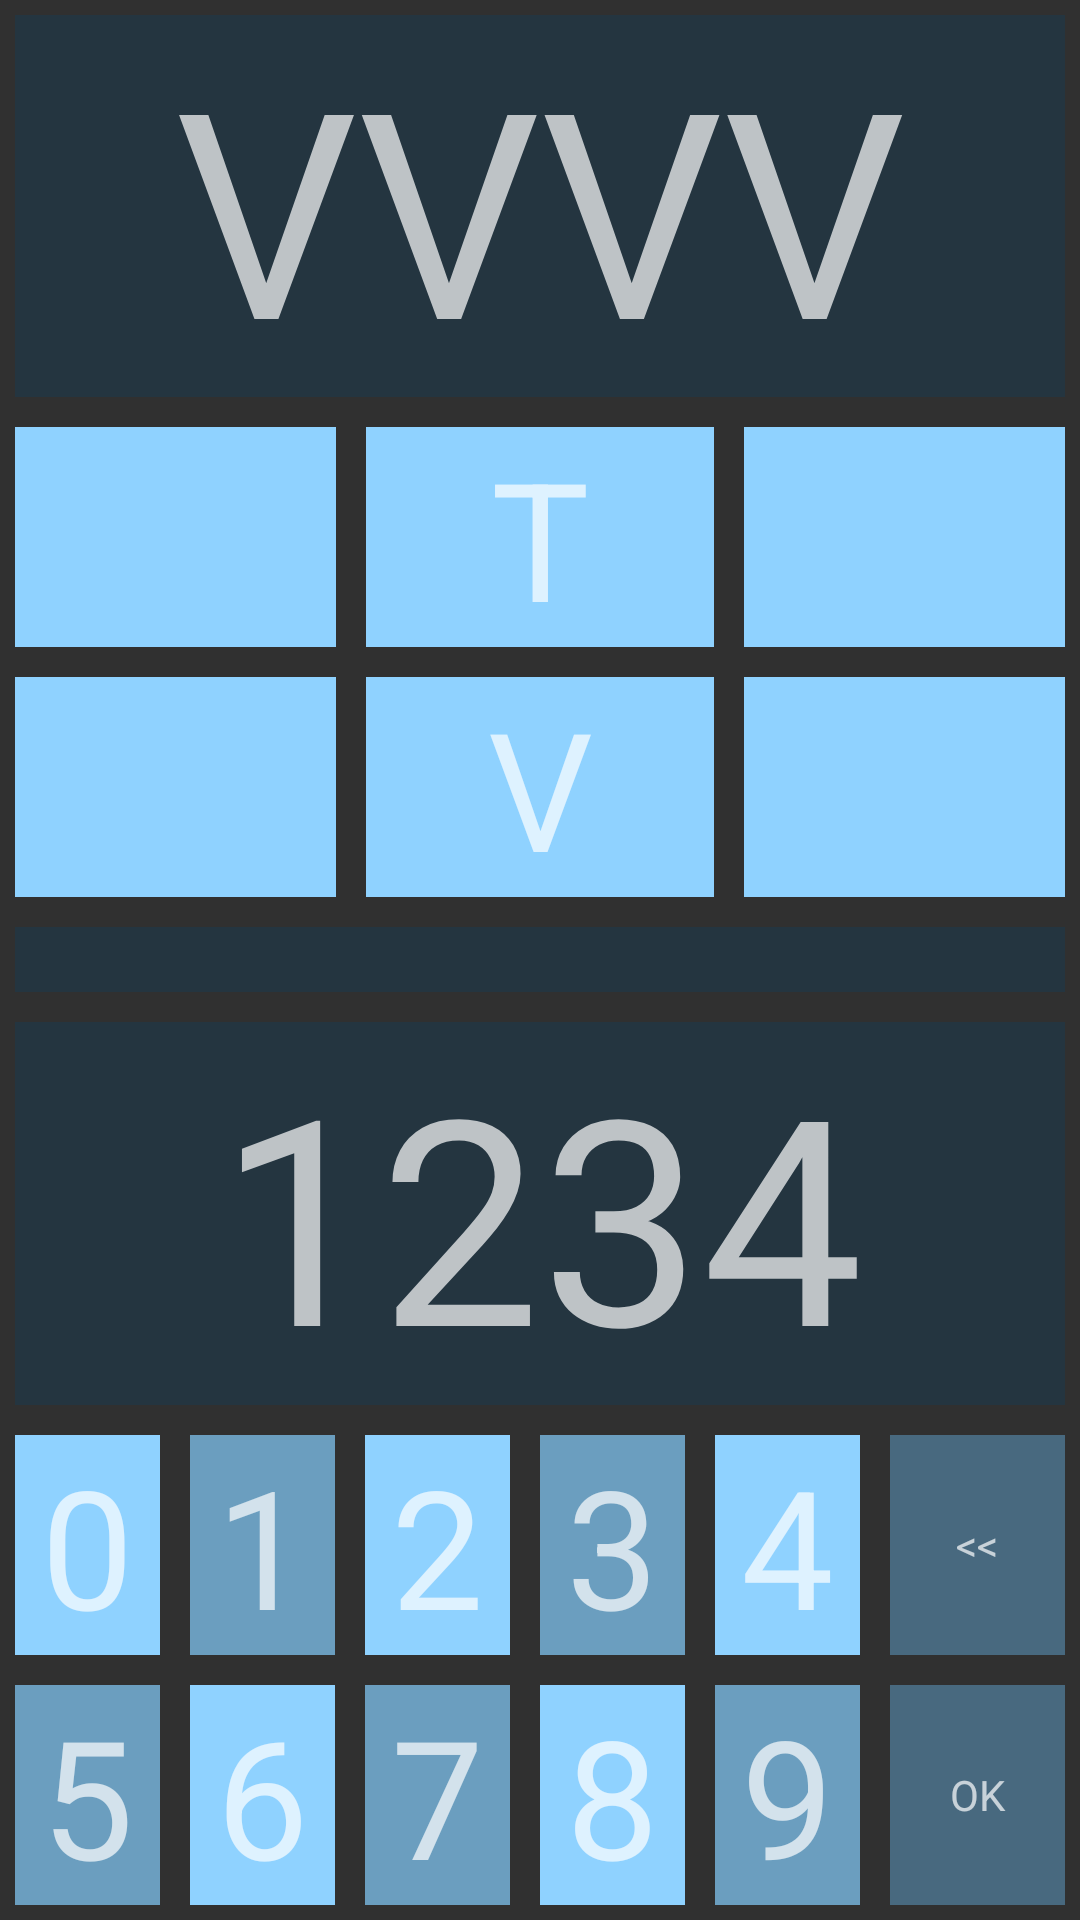

The Android layout XML behind this screen, and the referenced resources:
<!-- AndroidManifest.xml: application theme AppTheme -->
<!-- res/layout/activity_main.xml -->
<?xml version="1.0" encoding="utf-8"?>
<RelativeLayout xmlns:android="http://schemas.android.com/apk/res/android"
    xmlns:app="http://schemas.android.com/apk/res-auto"
    xmlns:tools="http://schemas.android.com/tools"
    android:layout_width="match_parent"
    android:layout_height="match_parent"
    tools:context="com.masmoudi.vache_taureau.MainActivity">

    <RelativeLayout
        android:layout_width="match_parent"
        android:layout_height="match_parent">

        <GridLayout
            android:layout_width="match_parent"
            android:layout_height="match_parent">

            <GridLayout
                android:layout_width="match_parent"
                android:columnCount="6"
                android:rowCount="4"
                android:layout_column="0"
                android:layout_row="0"
                android:layout_rowWeight="10">

                <TextView
                    android:layout_column="0"
                    android:layout_columnSpan="6"
                    android:layout_columnWeight="1"
                    android:layout_gravity="fill"
                    android:layout_margin="@dimen/text_margin"
                    android:layout_row="0"
                    android:layout_rowWeight="2"
                    android:autoSizeTextType="uniform"
                    android:background="@color/text"
                    android:gravity="center"
                    android:text="VVVV" />

                <TextView
                    android:layout_column="0"
                    android:layout_columnSpan="1"
                    android:layout_columnWeight="1"
                    android:layout_gravity="fill"
                    android:layout_margin="@dimen/button_margin"
                    android:layout_row="1"
                    android:layout_rowWeight="1"
                    android:autoSizeTextType="uniform"
                    android:background="@color/tile1"
                    android:gravity="center"/>

                <TextView
                    android:layout_column="0"
                    android:layout_columnSpan="1"
                    android:layout_columnWeight="1"
                    android:layout_margin="@dimen/button_margin"
                    android:layout_row="2"
                    android:layout_rowWeight="1"
                    android:autoSizeTextType="uniform"
                    android:background="@color/tile1"
                    android:gravity="center"/>

                <TextView
                    android:layout_column="1"
                    android:layout_columnSpan="4"
                    android:layout_columnWeight="1"
                    android:layout_gravity="fill"
                    android:layout_margin="@dimen/button_margin"
                    android:layout_row="1"
                    android:layout_rowWeight="1"
                    android:autoSizeTextType="uniform"
                    android:background="@color/tile1"
                    android:gravity="center"
                    android:text="T" />

                <TextView
                    android:layout_column="1"
                    android:layout_columnSpan="4"
                    android:layout_columnWeight="1"
                    android:layout_margin="@dimen/button_margin"
                    android:layout_row="2"
                    android:layout_rowWeight="1"
                    android:autoSizeTextType="uniform"
                    android:background="@color/tile1"
                    android:gravity="center"
                    android:text="V" />

                <TextView
                    android:layout_column="5"
                    android:layout_columnSpan="1"
                    android:layout_columnWeight="1"
                    android:layout_gravity="fill"
                    android:layout_margin="@dimen/button_margin"
                    android:layout_row="1"
                    android:layout_rowWeight="1"
                    android:autoSizeTextType="uniform"
                    android:background="@color/tile1"
                    android:gravity="center"/>

                <TextView
                    android:layout_column="5"
                    android:layout_columnSpan="1"
                    android:layout_columnWeight="1"
                    android:layout_margin="@dimen/button_margin"
                    android:layout_row="2"
                    android:layout_rowWeight="1"
                    android:autoSizeTextType="uniform"
                    android:background="@color/tile1"
                    android:gravity="center"/>

            </GridLayout>

            <GridLayout
                android:layout_width="match_parent"
                android:layout_column="0"
                android:layout_margin="@dimen/separator_margin"
                android:layout_row="1"
                android:layout_rowWeight="1"
                android:background="@color/separator">

            </GridLayout>

            <GridLayout
                android:layout_width="match_parent"
                android:layout_column="0"
                android:layout_row="2"
                android:layout_rowWeight="10">

                <TextView
                    android:layout_column="0"
                    android:layout_columnSpan="6"
                    android:layout_columnWeight="1"
                    android:layout_gravity="fill"
                    android:layout_margin="@dimen/text_margin"
                    android:layout_row="0"
                    android:layout_rowWeight="2"
                    android:autoSizeTextType="uniform"
                    android:background="@color/text"
                    android:gravity="center"
                    android:text="1234" />

                <TextView
                    android:layout_column="0"
                    android:layout_columnSpan="1"
                    android:layout_columnWeight="1"
                    android:layout_gravity="fill"
                    android:layout_margin="@dimen/button_margin"
                    android:layout_row="1"
                    android:layout_rowWeight="1"
                    android:autoSizeTextType="uniform"
                    android:background="@color/tile1"
                    android:gravity="center"
                    android:text="0" />

                <TextView
                    android:layout_column="0"
                    android:layout_columnWeight="1"
                    android:layout_margin="@dimen/button_margin"
                    android:layout_row="2"
                    android:layout_rowWeight="1"
                    android:autoSizeTextType="uniform"
                    android:background="@color/tile2"
                    android:gravity="center"
                    android:text="5" />

                <TextView
                    android:layout_column="1"
                    android:layout_columnWeight="1"
                    android:layout_margin="@dimen/button_margin"
                    android:layout_row="1"
                    android:layout_rowWeight="1"
                    android:autoSizeTextType="uniform"
                    android:background="@color/tile2"
                    android:gravity="center"
                    android:text="1" />

                <TextView
                    android:layout_column="1"
                    android:layout_columnWeight="1"
                    android:layout_margin="@dimen/button_margin"
                    android:layout_row="2"
                    android:layout_rowWeight="1"
                    android:autoSizeTextType="uniform"
                    android:background="@color/tile1"
                    android:gravity="center"
                    android:text="6" />

                <TextView
                    android:layout_column="2"
                    android:layout_columnWeight="1"
                    android:layout_margin="@dimen/button_margin"
                    android:layout_row="1"
                    android:layout_rowWeight="1"
                    android:autoSizeTextType="uniform"
                    android:background="@color/tile1"
                    android:gravity="center"
                    android:text="2" />

                <TextView
                    android:layout_column="2"
                    android:layout_columnWeight="1"
                    android:layout_margin="@dimen/button_margin"
                    android:layout_row="2"
                    android:layout_rowWeight="1"
                    android:autoSizeTextType="uniform"
                    android:background="@color/tile2"
                    android:gravity="center"
                    android:text="7" />

                <TextView
                    android:layout_column="3"
                    android:layout_columnWeight="1"
                    android:layout_margin="@dimen/button_margin"
                    android:layout_row="1"
                    android:layout_rowWeight="1"
                    android:autoSizeTextType="uniform"
                    android:background="@color/tile2"
                    android:gravity="center"
                    android:text="3" />

                <TextView
                    android:layout_column="3"
                    android:layout_columnWeight="1"
                    android:layout_margin="@dimen/button_margin"
                    android:layout_row="2"
                    android:layout_rowWeight="1"
                    android:autoSizeTextType="uniform"
                    android:background="@color/tile1"
                    android:gravity="center"
                    android:text="8" />

                <TextView
                    android:layout_column="4"
                    android:layout_columnWeight="1"
                    android:layout_margin="@dimen/button_margin"
                    android:layout_row="1"
                    android:layout_rowWeight="1"
                    android:autoSizeTextType="uniform"
                    android:background="@color/tile1"
                    android:gravity="center"
                    android:text="4" />

                <TextView
                    android:layout_column="4"
                    android:layout_columnWeight="1"
                    android:layout_margin="@dimen/button_margin"
                    android:layout_row="2"
                    android:layout_rowWeight="1"
                    android:autoSizeTextType="uniform"
                    android:background="@color/tile2"
                    android:gravity="center"
                    android:text="9" />

                <TextView
                    android:layout_column="5"
                    android:layout_columnWeight="1"
                    android:layout_margin="@dimen/button_margin"
                    android:layout_row="1"
                    android:layout_rowWeight="1"
                    android:background="@color/backspace"
                    android:gravity="center"
                    android:text="&lt;&lt;" />

                <TextView
                    android:layout_column="5"
                    android:layout_columnWeight="1"
                    android:layout_margin="@dimen/button_margin"
                    android:layout_row="2"
                    android:layout_rowWeight="1"
                    android:background="@color/ok"
                    android:gravity="center"
                    android:text="OK" />

            </GridLayout>
        </GridLayout>

    </RelativeLayout>

</RelativeLayout>
<!-- resources referenced by this layout -->
<resources>
  <color name="backspace">#48697F</color>
  <color name="ok">#48697F</color>
  <color name="separator">#243540</color>
  <color name="text">#243540</color>
  <color name="tile1">#8FD2FF</color>
  <color name="tile2">#6B9EBF</color>
  <dimen name="button_margin">5dp</dimen>
  <dimen name="separator_margin">5dp</dimen>
  <dimen name="text_margin">5dp</dimen>
  <style name="AppTheme" parent="Theme.AppCompat.NoActionBar">
          
      </style>
</resources>
